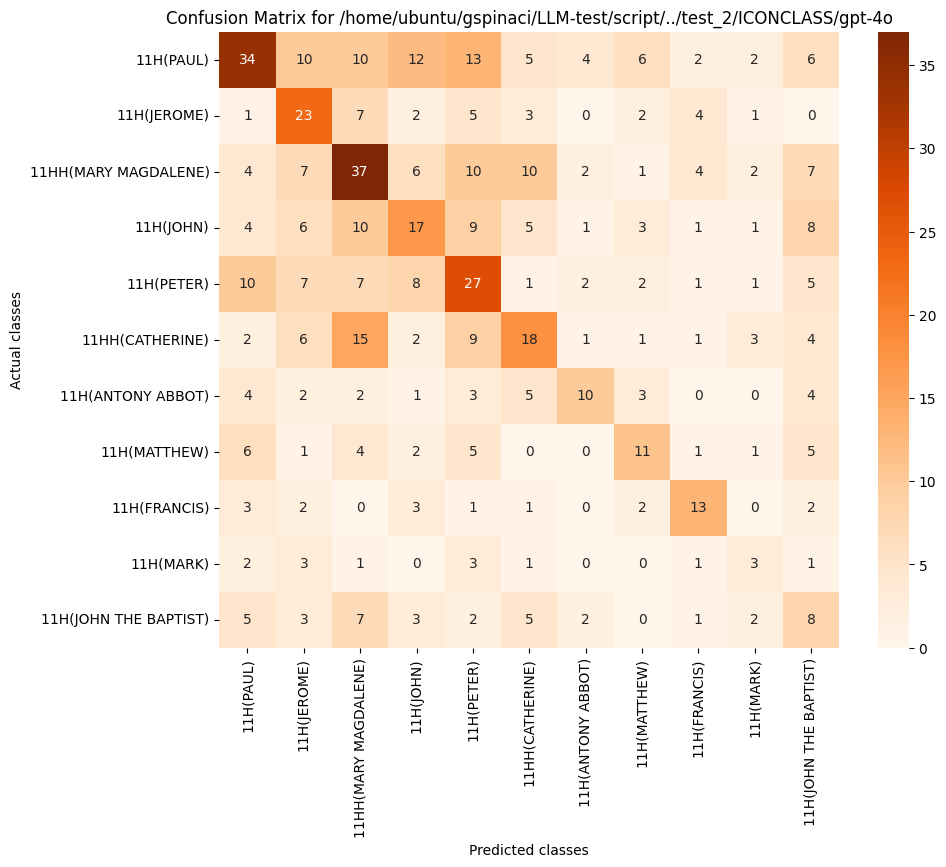

Values plotted in this chart, from the file beside it:
, 11H(PAUL), 11H(JEROME), 11HH(MARY MAGDALENE), 11H(JOHN), 11H(PETER), 11HH(CATHERINE), 11H(ANTONY ABBOT), 11H(MATTHEW), 11H(FRANCIS), 11H(MARK), 11H(JOHN THE BAPTIST)
11H(PAUL), 34, 10, 10, 12, 13, 5, 4, 6, 2, 2, 6
11H(JEROME), 1, 23, 7, 2, 5, 3, 0, 2, 4, 1, 0
11HH(MARY MAGDALENE), 4, 7, 37, 6, 10, 10, 2, 1, 4, 2, 7
11H(JOHN), 4, 6, 10, 17, 9, 5, 1, 3, 1, 1, 8
11H(PETER), 10, 7, 7, 8, 27, 1, 2, 2, 1, 1, 5
11HH(CATHERINE), 2, 6, 15, 2, 9, 18, 1, 1, 1, 3, 4
11H(ANTONY ABBOT), 4, 2, 2, 1, 3, 5, 10, 3, 0, 0, 4
11H(MATTHEW), 6, 1, 4, 2, 5, 0, 0, 11, 1, 1, 5
11H(FRANCIS), 3, 2, 0, 3, 1, 1, 0, 2, 13, 0, 2
11H(MARK), 2, 3, 1, 0, 3, 1, 0, 0, 1, 3, 1
11H(JOHN THE BAPTIST), 5, 3, 7, 3, 2, 5, 2, 0, 1, 2, 8
